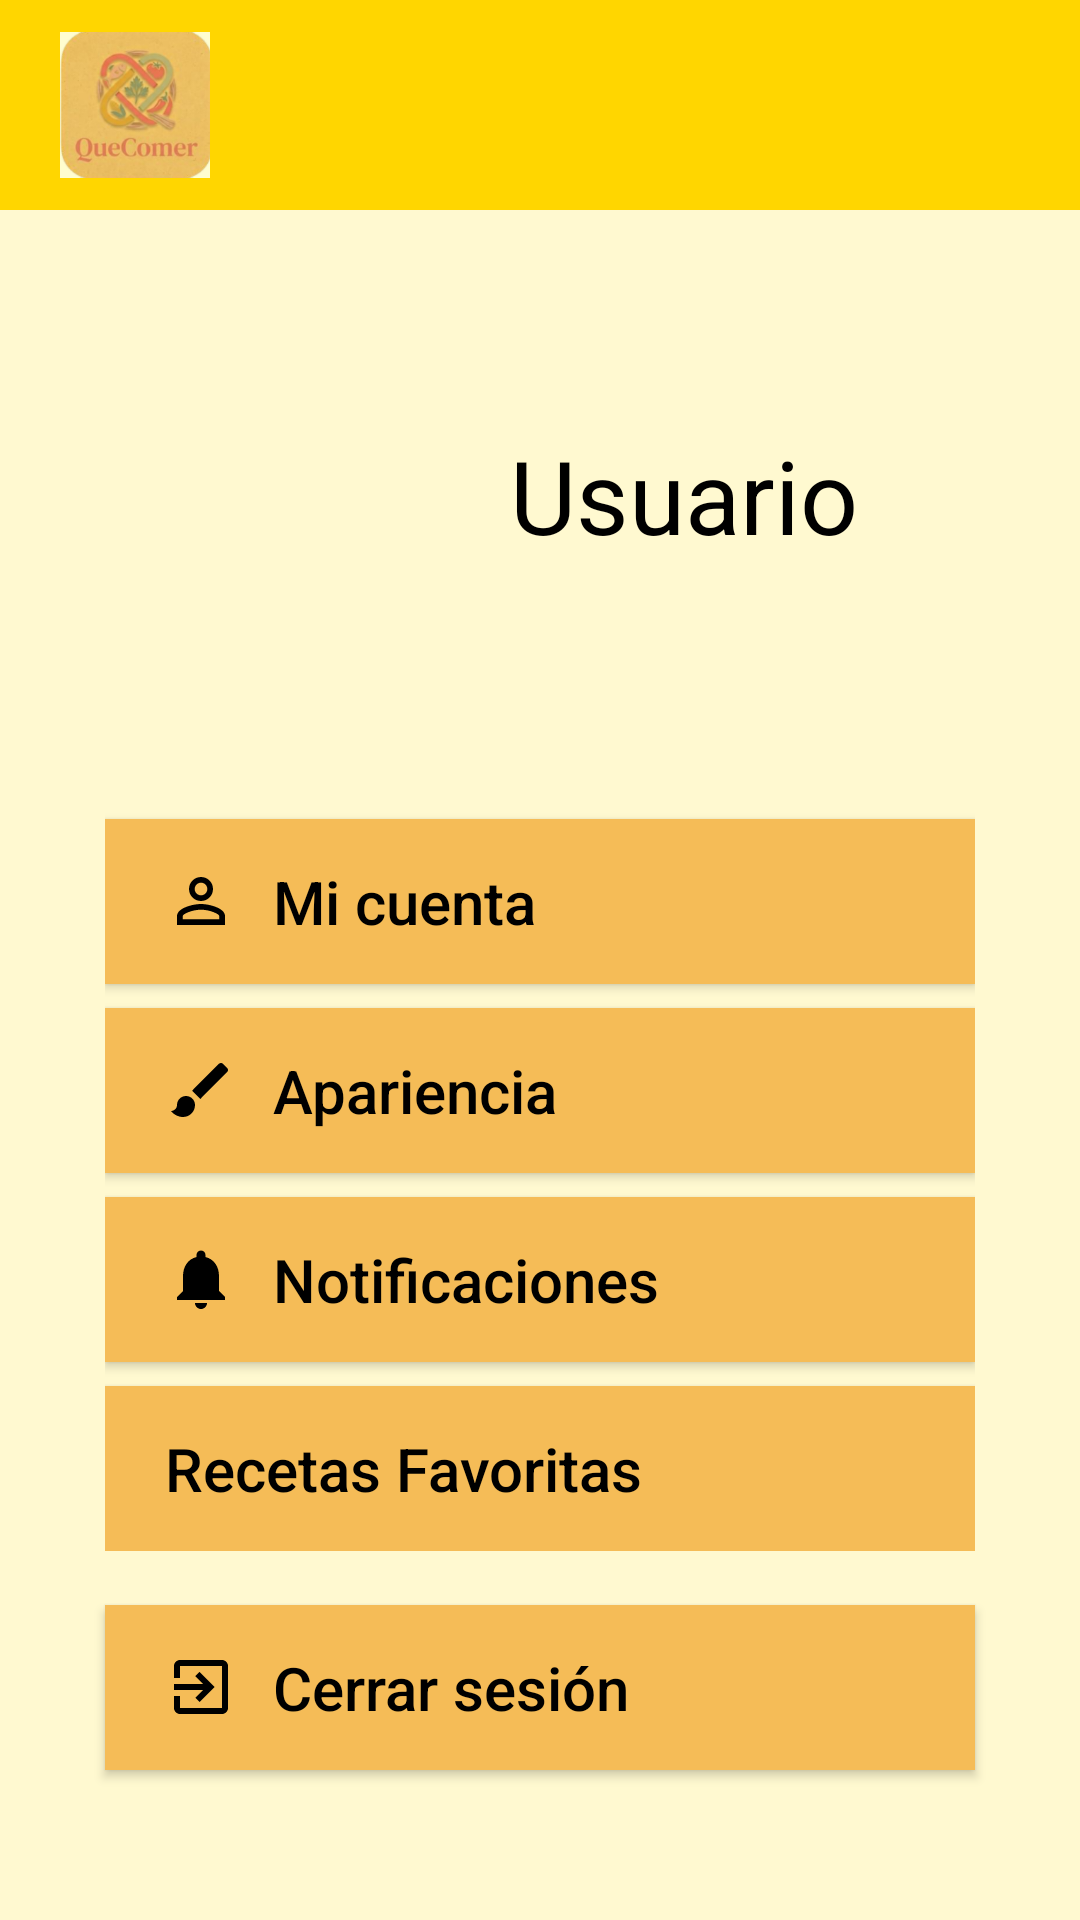

Write the Android layout XML for this screen, with the resource values it uses.
<!-- AndroidManifest.xml: application theme Theme.Recetario -->
<!-- res/layout/activity_perfil.xml -->
<?xml version="1.0" encoding="utf-8"?>
<androidx.constraintlayout.widget.ConstraintLayout xmlns:android="http://schemas.android.com/apk/res/android"
    xmlns:app="http://schemas.android.com/apk/res-auto"
    xmlns:tools="http://schemas.android.com/tools"
    android:id="@+id/main"
    android:layout_width="match_parent"
    android:layout_height="match_parent"
    android:background="#FFF9D0"
    tools:context=".PerfilActivity">

    
    <LinearLayout
        android:id="@+id/barraSuperior"
        android:layout_width="0dp"
        android:layout_height="70dp"
        android:background="#FFD600"
        android:gravity="center_vertical"
        android:orientation="horizontal"
        android:paddingStart="20dp"
        app:layout_constraintEnd_toEndOf="parent"
        app:layout_constraintStart_toStartOf="parent"
        app:layout_constraintTop_toTopOf="parent">

        <ImageView
            android:layout_width="50dp"
            android:layout_height="50dp"
            android:src="@drawable/logo" />

    </LinearLayout>

    
    <LinearLayout
        android:layout_width="0dp"
        android:layout_height="wrap_content"
        android:layout_marginStart="35dp"
        android:layout_marginTop="35dp"
        android:layout_marginEnd="35dp"
        android:orientation="vertical"
        app:layout_constraintEnd_toEndOf="parent"
        app:layout_constraintStart_toStartOf="parent"
        app:layout_constraintTop_toBottomOf="@id/barraSuperior">

        <LinearLayout
            android:layout_width="match_parent"
            android:layout_height="wrap_content"
            android:layout_marginBottom="40dp"
            android:gravity="center_vertical"
            android:orientation="horizontal">

            <ImageView
                android:layout_width="120dp"
                android:layout_height="120dp"
                android:src="@drawable/ic_perfil" />

            <TextView
                android:id="@+id/tvUsuario"
                android:layout_width="0dp"
                android:layout_height="wrap_content"
                android:layout_weight="1"
                android:layout_marginStart="15dp"
                android:text="Usuario"
                android:textColor="#000000"
                android:textSize="34sp" />

        </LinearLayout>

        <androidx.appcompat.widget.AppCompatButton
            android:id="@+id/btnMiCuenta"
            android:layout_width="match_parent"
            android:layout_height="55dp"
            android:layout_marginTop="8dp"
            android:background="@drawable/bg_opcion"
            android:drawableStart="@drawable/ic_mi_cuenta"
            android:drawablePadding="12dp"
            android:gravity="start|center_vertical"
            android:paddingStart="20dp"
            android:text="Mi cuenta"
            android:textAllCaps="false"
            android:textColor="#000000"
            android:textSize="20sp" />

        <androidx.appcompat.widget.AppCompatButton
            android:id="@+id/btnApariencia"
            android:layout_width="match_parent"
            android:layout_height="55dp"
            android:layout_marginTop="8dp"
            android:background="@drawable/bg_opcion"
            android:drawableStart="@drawable/ic_apariencia"
            android:drawablePadding="12dp"
            android:gravity="start|center_vertical"
            android:paddingStart="20dp"
            android:text="Apariencia"
            android:textAllCaps="false"
            android:textColor="#000000"
            android:textSize="20sp" />

        <androidx.appcompat.widget.AppCompatButton
            android:id="@+id/btnNotificaciones"
            android:layout_width="match_parent"
            android:layout_height="55dp"
            android:layout_marginTop="8dp"
            android:background="@drawable/bg_opcion"
            android:drawableStart="@drawable/ic_notificaciones"
            android:drawablePadding="12dp"
            android:gravity="start|center_vertical"
            android:paddingStart="20dp"
            android:text="Notificaciones"
            android:textAllCaps="false"
            android:textColor="#000000"
            android:textSize="20sp" />

        <androidx.appcompat.widget.AppCompatButton
            android:id="@+id/btnFavoritos"
            android:layout_width="match_parent"
            android:layout_height="55dp"
            android:layout_marginTop="8dp"
            android:background="@drawable/bg_opcion"
            android:drawableStart="@drawable/ic_favoritos"
            android:drawablePadding="12dp"
            android:gravity="start|center_vertical"
            android:paddingStart="20dp"
            android:text="Recetas Favoritas"
            android:textAllCaps="false"
            android:textColor="#000000"
            android:textSize="20sp" />

    </LinearLayout>

    <androidx.appcompat.widget.AppCompatButton
        android:id="@+id/btnCerrarSesion"
        android:layout_width="0dp"
        android:layout_height="55dp"
        android:layout_marginStart="35dp"
        android:layout_marginEnd="35dp"
        android:layout_marginBottom="50dp"
        android:background="@drawable/bg_opcion"
        android:drawableStart="@drawable/ic_cerrar_sesion"
        android:drawablePadding="12dp"
        android:gravity="start|center_vertical"
        android:paddingStart="20dp"
        android:text="Cerrar sesión"
        android:textAllCaps="false"
        android:textColor="#000000"
        android:textSize="20sp"
        app:layout_constraintBottom_toBottomOf="parent"
        app:layout_constraintEnd_toEndOf="parent"
        app:layout_constraintStart_toStartOf="parent" />

</androidx.constraintlayout.widget.ConstraintLayout>
<!-- resources referenced by this layout -->
<resources>
  <!-- drawable bg_opcion (drawable) -->
  <?xml version="1.0" encoding="utf-8"?>
  <shape xmlns:android="http://schemas.android.com/apk/res/android">
  
      <solid android:color="#F5BC57"/>
  
  </shape>
  <!-- drawable ic_apariencia (drawable) -->
  <vector xmlns:android="http://schemas.android.com/apk/res/android" android:height="24dp" android:tint="#000000" android:viewportHeight="24" android:viewportWidth="24" android:width="24dp">
  
      <path android:fillColor="@android:color/white" android:pathData="M7,14c-1.66,0 -3,1.34 -3,3 0,1.31 -1.16,2 -2,2 0.92,1.22 2.49,2 4,2 2.21,0 4,-1.79 4,-4 0,-1.66 -1.34,-3 -3,-3zM20.71,4.63l-1.34,-1.34c-0.39,-0.39 -1.02,-0.39 -1.41,0L9,12.25 11.75,15l8.96,-8.96c0.39,-0.39 0.39,-1.02 0,-1.41z"/>
  
  </vector>
  <!-- drawable ic_cerrar_sesion (drawable) -->
  <vector xmlns:android="http://schemas.android.com/apk/res/android" android:height="24dp" android:tint="#000000" android:viewportHeight="24" android:viewportWidth="24" android:width="24dp">
  
      <path android:fillColor="@android:color/white" android:pathData="M10.09,15.59L11.5,17l5,-5 -5,-5 -1.41,1.41L12.67,11H3v2h9.67l-2.58,2.59zM19,3H5c-1.11,0 -2,0.9 -2,2v4h2V5h14v14H5v-4H3v4c0,1.1 0.89,2 2,2h14c1.1,0 2,-0.9 2,-2V5c0,-1.1 -0.9,-2 -2,-2z"/>
  
  </vector>
  <!-- drawable ic_mi_cuenta (drawable) -->
  <vector xmlns:android="http://schemas.android.com/apk/res/android" android:height="24dp" android:tint="#000000" android:viewportHeight="24" android:viewportWidth="24" android:width="24dp">
  
      <path android:fillColor="@android:color/white" android:pathData="M12,5.9c1.16,0 2.1,0.94 2.1,2.1s-0.94,2.1 -2.1,2.1S9.9,9.16 9.9,8s0.94,-2.1 2.1,-2.1m0,9c2.97,0 6.1,1.46 6.1,2.1v1.1H5.9V17c0,-0.64 3.13,-2.1 6.1,-2.1M12,4C9.79,4 8,5.79 8,8s1.79,4 4,4 4,-1.79 4,-4 -1.79,-4 -4,-4zM12,13c-2.67,0 -8,1.34 -8,4v3h16v-3c0,-2.66 -5.33,-4 -8,-4z"/>
  
  </vector>
  <!-- drawable ic_notificaciones (drawable) -->
  <vector xmlns:android="http://schemas.android.com/apk/res/android" android:height="24dp" android:tint="#000000" android:viewportHeight="24" android:viewportWidth="24" android:width="24dp">
  
      <path android:fillColor="@android:color/white" android:pathData="M12,22c1.1,0 2,-0.9 2,-2h-4c0,1.1 0.89,2 2,2zM18,16v-5c0,-3.07 -1.64,-5.64 -4.5,-6.32V4c0,-0.83 -0.67,-1.5 -1.5,-1.5s-1.5,0.67 -1.5,1.5v0.68C7.63,5.36 6,7.92 6,11v5l-2,2v1h16v-1l-2,-2z"/>
  
  </vector>
  <!-- drawable logo: png bitmap (drawable, 86102 bytes) -->
  <style name="Theme.Recetario" parent="Base.Theme.Recetario" />
  <style name="Base.Theme.Recetario" parent="Theme.Material3.DayNight.NoActionBar">
          
          
          
          <item name="android:windowSplashScreenAnimatedIcon" tools:targetApi="31">@android:color/transparent</item>
      </style>
</resources>
